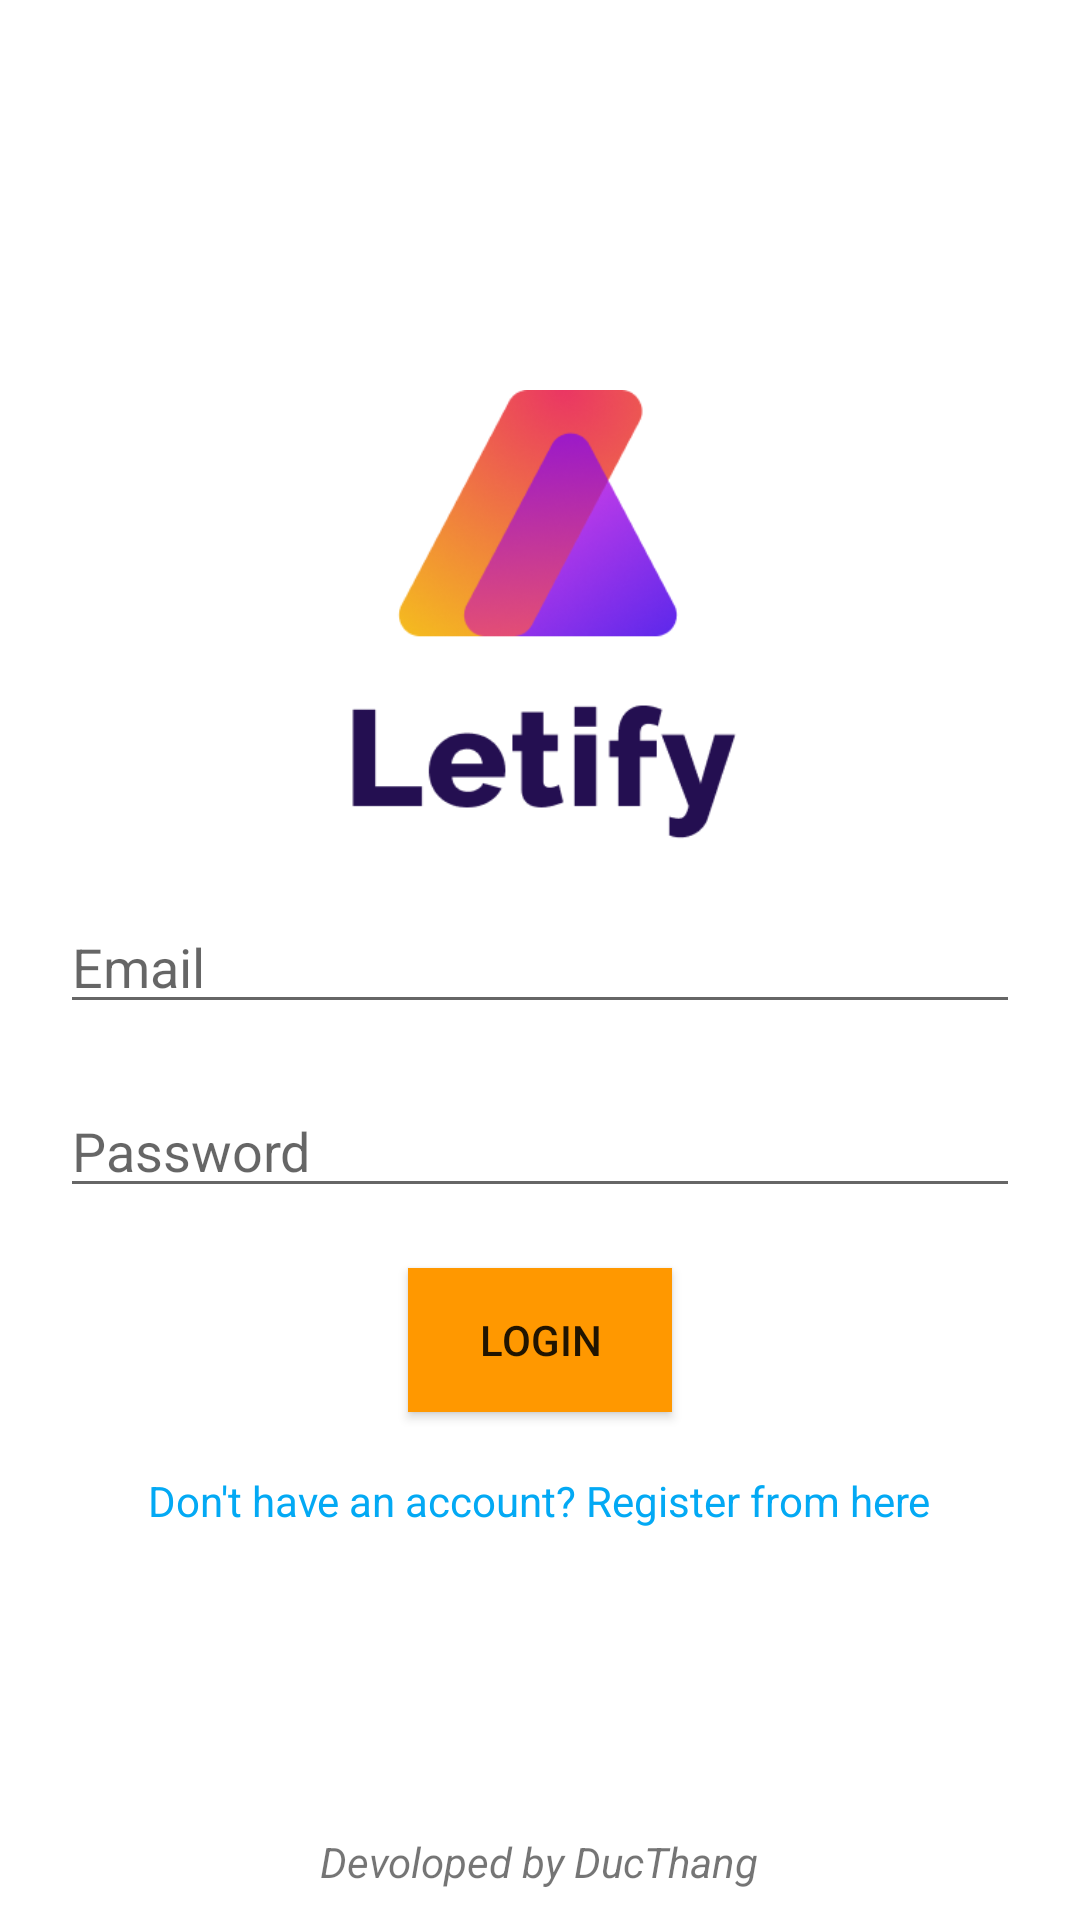

Layout XML and referenced resources for this Android screen:
<!-- AndroidManifest.xml: application theme Theme.Moneyapp -->
<!-- res/layout/activity_login.xml -->
<?xml version="1.0" encoding="utf-8"?>
<RelativeLayout xmlns:android="http://schemas.android.com/apk/res/android"
    xmlns:app="http://schemas.android.com/apk/res-auto"
    xmlns:tools="http://schemas.android.com/tools"
    android:layout_width="match_parent"
    android:layout_height="match_parent"
    tools:context=".Authentication.LoginActivity">

    <RelativeLayout
        android:layout_width="wrap_content"
        android:layout_height="wrap_content"
        android:layout_centerInParent="true">

        <ImageView
            android:layout_width="300dp"
            android:layout_height="150dp"
            android:id="@+id/logo"
            android:layout_centerHorizontal="true"
            android:src="@mipmap/logo"/>

        <EditText
            android:layout_width="match_parent"
            android:layout_height="wrap_content"
            android:id="@+id/edtTxtEmail"
            android:hint="Email"
            android:layout_below="@id/logo"
            android:layout_marginLeft="20dp"
            android:layout_marginRight="20dp"
            android:inputType="textEmailAddress"
            android:layout_marginTop="20dp"/>

        <EditText
            android:layout_width="match_parent"
            android:layout_height="wrap_content"
            android:id="@+id/edtTxtPassword"
            android:hint="Password"
            android:inputType="textPassword"
            android:layout_below="@id/edtTxtEmail"
            android:layout_marginLeft="20dp"
            android:layout_marginRight="20dp"
            android:layout_marginTop="20dp"
            />

        <Button
            android:layout_width="wrap_content"
            android:layout_height="wrap_content"
            android:id="@+id/btnLogin"
            android:text="Login"
            android:layout_below="@+id/edtTxtPassword"
            android:layout_marginTop="20dp"
            android:layout_centerHorizontal="true"
            android:background="@color/orange"/>

        <TextView
            android:layout_width="wrap_content"
            android:layout_height="wrap_content"
            android:layout_centerHorizontal="true"
            android:id="@+id/txtWarning"
            android:textColor="@color/colorAccent"
            android:text="Warning"
            android:layout_below="@+id/btnLogin"
            android:layout_marginTop="20dp"
            android:visibility="gone"/>

        <TextView
            android:layout_width="wrap_content"
            android:layout_height="wrap_content"
            android:text="Don't have an account? Register from here"
            android:textColor="@color/blue"
            android:layout_below="@+id/txtWarning"
            android:layout_marginTop="20dp"
            android:id="@+id/txtRegister"
            android:layout_centerHorizontal="true"/>

    </RelativeLayout>

    <TextView
        android:layout_width="wrap_content"
        android:layout_height="wrap_content"
        android:text="Devoloped by DucThang"
        android:layout_centerHorizontal="true"
        android:layout_alignParentBottom="true"
        android:layout_marginBottom="10dp"
        android:id="@+id/txtLicense"
        android:textStyle="italic"/>

</RelativeLayout>
<!-- resources referenced by this layout -->
<resources>
  <color name="blue">#03A9F4</color>
  <color name="colorAccent">#D81B60</color>
  <color name="orange">#FF9800</color>
  <!-- mipmap logo: png bitmap (mipmap-hdpi, 31327 bytes) -->
  <style name="Theme.Moneyapp" parent="Theme.MaterialComponents.DayNight.DarkActionBar">
          
          <item name="colorPrimary">@color/purple_500</item>
          <item name="colorPrimaryVariant">@color/purple_700</item>
          <item name="colorOnPrimary">@color/white</item>
          
          <item name="colorSecondary">@color/teal_200</item>
          <item name="colorSecondaryVariant">@color/teal_700</item>
          <item name="colorOnSecondary">@color/black</item>
          
          <item name="android:statusBarColor" tools:targetApi="21">?attr/colorPrimaryVariant</item>
          
      </style>
  <color name="purple_500">#FF6200EE</color>
  <color name="purple_700">#FF3700B3</color>
  <color name="white">#FFFFFFFF</color>
  <color name="teal_200">#FF03DAC5</color>
  <color name="teal_700">#FF018786</color>
  <color name="black">#FF000000</color>
</resources>
